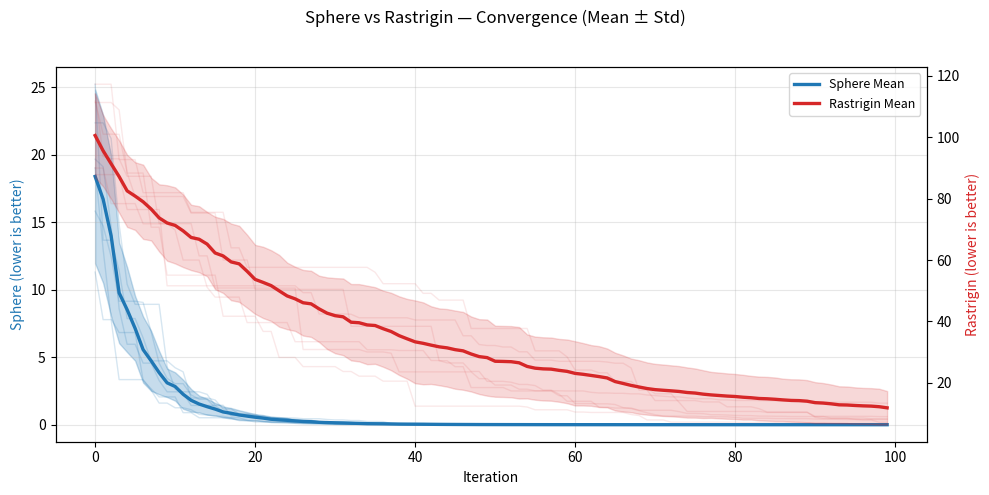

Source code (Python):
#!/usr/bin/env python3
"""

Usage:
    python pso_multi_funcs.py --runs 30 --n_particles 40 --n_iter 100 --dim 10
"""
import os
import csv
import argparse
import numpy as np
import matplotlib.pyplot as plt

# -------------------------
# (1) Objective functions (vectorized on last axis)
# -------------------------
def rastrigin(X):
    """X: (..., d) or (d,) -> scalar or array"""
    X = np.asarray(X)
    A = 10.0
    if X.ndim == 1:
        d = X.shape[0]
        return A * d + np.sum(X**2 - A * np.cos(2 * np.pi * X))
    else:
        d = X.shape[-1]
        return A * d + np.sum(X**2 - A * np.cos(2 * np.pi * X), axis=-1)

def sphere(X):
    """Sphere function: f(x) = sum(x^2). Vectorized on last axis."""
    X = np.asarray(X)
    if X.ndim == 1:
        return float(np.sum(X**2))
    else:
        return np.sum(X**2, axis=-1).astype(float)

# -------------------------
# (2) PSO single run (generic objective)
# -------------------------
def pso_track(func,
              n_iter=100,
              n_particles=40,
              dim=2,
              bound=(-5.12, 5.12),
              w=0.7, c1=1.5, c2=1.5,
              vel_scale=None,
              seed=None,
              early_stop_eps=None):
    """
    Run one PSO trial on objective `func`.
    Returns: history_positions (T_r, N, d), best_scores (T_r,), best_pos (d,), iters_ran, fe_count
    """
    if seed is not None:
        np.random.seed(int(seed))

    bmin, bmax = bound
    if vel_scale is None:
        vel_scale = 0.1 * (bmax - bmin)

    # init
    positions = np.random.uniform(bmin, bmax, (n_particles, dim))
    velocities = np.random.uniform(-vel_scale, vel_scale, (n_particles, dim))

    pbest_pos = positions.copy()
    # evaluate vectorized
    pbest_val = func(positions)
    fe = n_particles

    gidx = int(np.argmin(pbest_val))
    gpos = pbest_pos[gidx].copy()
    gval = float(pbest_val[gidx])

    history_positions = []
    best_scores = []

    for t in range(n_iter):
        r1 = np.random.rand(n_particles, dim)
        r2 = np.random.rand(n_particles, dim)

        velocities = (w * velocities
                      + c1 * r1 * (pbest_pos - positions)
                      + c2 * r2 * (gpos - positions))
        positions = positions + velocities
        positions = np.clip(positions, bmin, bmax)

        vals = func(positions)
        fe += n_particles

        # update pbest
        better_mask = vals < pbest_val
        if np.any(better_mask):
            pbest_pos[better_mask] = positions[better_mask]
            pbest_val[better_mask] = vals[better_mask]

        # update gbest
        idx = int(np.argmin(pbest_val))
        if pbest_val[idx] < gval:
            gval = float(pbest_val[idx])
            gpos = pbest_pos[idx].copy()

        history_positions.append(positions.copy())
        best_scores.append(gval)

        if (early_stop_eps is not None) and (gval <= early_stop_eps):
            break

    history_positions = np.array(history_positions)
    best_scores = np.array(best_scores)
    iters_ran = history_positions.shape[0]
    return history_positions, best_scores, gpos, iters_ran, fe

# -------------------------
# (3) Run experiments (multiple runs) for one function
# -------------------------
def run_experiments_for(func, func_name,
                        runs=30, n_iter=100, n_particles=40, dim=10,
                        bound=(-5.12,5.12), w=0.7, c1=1.5, c2=1.5,
                        seed0=0, early_stop_eps=None, outdir="results"):
    out_dir = os.path.join(outdir, func_name)
    os.makedirs(out_dir, exist_ok=True)

    all_best_scores = []
    finals = []
    final_positions = []
    iters_ran = []
    fes = []
    seeds = []

    for r in range(runs):
        seed = seed0 + r
        seeds.append(int(seed))
        hist, best_scores, best_pos, iters, fe = pso_track(
            func,
            n_iter=n_iter,
            n_particles=n_particles,
            dim=dim,
            bound=bound,
            w=w, c1=c1, c2=c2,
            seed=seed,
            early_stop_eps=early_stop_eps
        )
        all_best_scores.append(best_scores)
        finals.append(float(best_scores[-1]))
        final_positions.append(best_pos)
        iters_ran.append(int(iters))
        fes.append(int(fe))
        print(f"[{func_name}] Run {r+1}/{runs} seed={seed} final_best={best_scores[-1]:.6e} iters={iters} FE={fe}")

    # pad to same length (pad with last value)
    max_len = max(arr.shape[0] for arr in all_best_scores)
    padded = np.zeros((runs, max_len))
    for i, arr in enumerate(all_best_scores):
        L = arr.shape[0]
        padded[i, :L] = arr
        if L < max_len:
            padded[i, L:] = arr[-1]

    # Save outputs
    np.save(os.path.join(out_dir, f"{func_name}_best_scores.npy"), padded)
    np.save(os.path.join(out_dir, f"{func_name}_final_positions.npy"), np.array(final_positions))

    csv_path = os.path.join(out_dir, f"{func_name}_final_bests.csv")
    with open(csv_path, "w", newline="") as f:
        writer = csv.writer(f)
        writer.writerow(["run", "seed", "final_best", "iterations", "FE"])
        for i in range(runs):
            writer.writerow([i, seeds[i], finals[i], iters_ran[i], fes[i]])

    # summary stats
    mean_val = float(np.mean(finals))
    std_val = float(np.std(finals, ddof=1))
    median_val = float(np.median(finals))
    min_val = float(np.min(finals))
    max_val = float(np.max(finals))
    summary_csv = os.path.join(out_dir, f"{func_name}_summary_stats.csv")
    with open(summary_csv, "w", newline="") as f:
        writer = csv.writer(f)
        writer.writerow(["metric", "value"])
        writer.writerow(["mean_final_best", mean_val])
        writer.writerow(["std_final_best", std_val])
        writer.writerow(["median_final_best", median_val])
        writer.writerow(["min_final_best", min_val])
        writer.writerow(["max_final_best", max_val])

    stats = {
        "final_bests": np.array(finals),
        "best_scores_matrix": padded,
        "final_positions": np.array(final_positions),
        "seeds": np.array(seeds),
        "iters_ran": np.array(iters_ran),
        "fes": np.array(fes),
        "out_dir": out_dir
    }
    print(f"[{func_name}] Saved results to: {out_dir}")
    return stats

# -------------------------
# (4) Plot combined convergence (two functions, twin axes)
# -------------------------
def plot_combined_convergence(statsA, nameA, statsB, nameB, outpath, sample_runs=6, use_logscaleA=False, use_logscaleB=False):
    A = statsA["best_scores_matrix"]
    B = statsB["best_scores_matrix"]
    # pad to same length if necessary (should already be padded)
    T = max(A.shape[1], B.shape[1])
    def pad_to(mat, T):
        if mat.shape[1] == T:
            return mat
        out = np.zeros((mat.shape[0], T))
        out[:, :mat.shape[1]] = mat
        out[:, mat.shape[1]:] = mat[:, -1][:, None]
        return out
    A = pad_to(A, T)
    B = pad_to(B, T)

    meanA = np.mean(A, axis=0); stdA = np.std(A, axis=0, ddof=1 if A.shape[0]>1 else 0)
    meanB = np.mean(B, axis=0); stdB = np.std(B, axis=0, ddof=1 if B.shape[0]>1 else 0)
    x = np.arange(T)

    fig, axL = plt.subplots(figsize=(10,5))
    axR = axL.twinx()

    colorA = "#1f77b4"
    colorB = "#d62728"

    R1 = A.shape[0]
    if sample_runs > 0:
        idxA = np.linspace(0, R1-1, min(sample_runs, R1)).astype(int)
        for i in idxA:
            axL.plot(x, A[i], color=colorA, alpha=0.18, linewidth=1)

    R2 = B.shape[0]
    if sample_runs > 0:
        idxB = np.linspace(0, R2-1, min(sample_runs, R2)).astype(int)
        for i in idxB:
            axR.plot(x, B[i], color=colorB, alpha=0.10, linewidth=1)

    lA, = axL.plot(x, meanA, color=colorA, linewidth=2.4, label=f"{nameA} Mean")
    axL.fill_between(x, meanA - stdA, meanA + stdA, color=colorA, alpha=0.25, label=f"{nameA} ± Std")

    lB, = axR.plot(x, meanB, color=colorB, linewidth=2.4, label=f"{nameB} Mean")
    axR.fill_between(x, meanB - stdB, meanB + stdB, color=colorB, alpha=0.18, label=f"{nameB} ± Std")

    axL.set_xlabel("Iteration")
    axL.set_ylabel(f"{nameA} (lower is better)", color=colorA)
    axR.set_ylabel(f"{nameB} (lower is better)", color=colorB)

    if use_logscaleA:
        axL.set_yscale("log")
    if use_logscaleB:
        axR.set_yscale("log")

    lines = [lA, lB]
    labels = [l.get_label() for l in lines]
    axL.legend(lines, labels, loc="upper right", fontsize=9)
    axL.grid(alpha=0.3)
    fig.suptitle(f"{nameA} vs {nameB} — Convergence (Mean ± Std)")
    plt.tight_layout(rect=[0,0,1,0.96])
    os.makedirs(os.path.dirname(outpath) or ".", exist_ok=True)
    plt.savefig(outpath, dpi=220)
    plt.show()
    print("Saved combined plot:", outpath)

# -------------------------
# (5) CLI + main
# -------------------------
def parse_args():
    p = argparse.ArgumentParser()
    p.add_argument("--runs", type=int, default=30)
    p.add_argument("--n_iter", type=int, default=100)
    p.add_argument("--n_particles", type=int, default=40)
    p.add_argument("--dim", type=int, default=10)
    p.add_argument("--bound", type=float, nargs=2, default=[-5.12, 5.12])
    p.add_argument("--w", type=float, default=0.7)
    p.add_argument("--c1", type=float, default=1.5)
    p.add_argument("--c2", type=float, default=1.5)
    p.add_argument("--seed0", type=int, default=0)
    p.add_argument("--early_stop_eps", type=float, default=None)
    p.add_argument("--outdir", type=str, default="results")
    p.add_argument("--sample_runs_plot", type=int, default=6)
    p.add_argument("--logscale", action="store_true", help="use logscale for both axes")
    return p.parse_args()

def main():
    args = parse_args()

    # run for Sphere
    stats_sphere = run_experiments_for(
        func=sphere,
        func_name="sphere",
        runs=args.runs,
        n_iter=args.n_iter,
        n_particles=args.n_particles,
        dim=args.dim,
        bound=tuple(args.bound),
        w=args.w, c1=args.c1, c2=args.c2,
        seed0=args.seed0,
        early_stop_eps=args.early_stop_eps,
        outdir=args.outdir
    )

    # run for Rastrigin
    stats_rastrigin = run_experiments_for(
        func=rastrigin,
        func_name="rastrigin",
        runs=args.runs,
        n_iter=args.n_iter,
        n_particles=args.n_particles,
        dim=args.dim,
        bound=tuple(args.bound),
        w=args.w, c1=args.c1, c2=args.c2,
        seed0=args.seed0 + args.runs,  # offset seeds so independent
        early_stop_eps=args.early_stop_eps,
        outdir=args.outdir
    )

    # per-function convergence images
    plot_combined_convergence(
        stats_sphere, "Sphere",
        stats_rastrigin, "Rastrigin",
        outpath=os.path.join(args.outdir, "combined_convergence_sphere_rastrigin.png"),
        sample_runs=args.sample_runs_plot,
        use_logscaleA=args.logscale,
        use_logscaleB=args.logscale
    )

if __name__ == "__main__":
    main()
